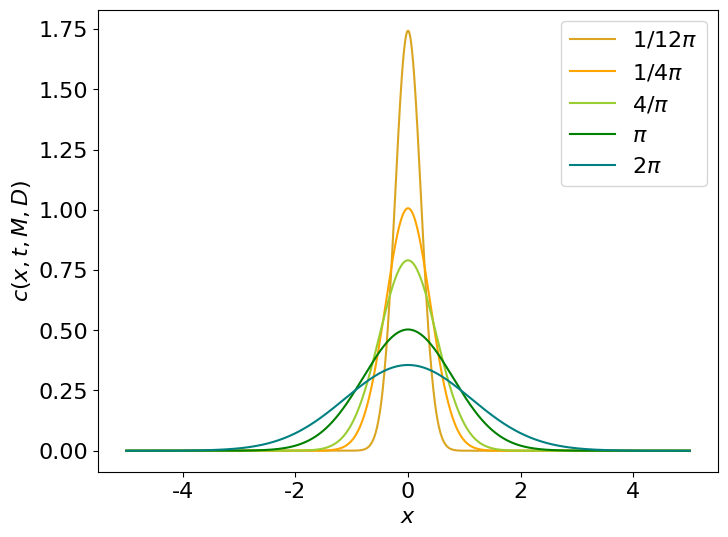

The script that saved this image: (Note: this script raises an exception after producing the figure.)
import numpy as np
from numpy import pi, exp, sqrt
import matplotlib.pyplot as plt
plt.rcParams['font.weight'] = 'normal'
plt.rcParams['font.size'] = 16
plt.rcParams['figure.figsize'] = (8, 6)
plt.rcParams['figure.dpi'] = 300
plt.rcParams['font.family'] = 'Times New Roman'

def FundamentalSolution():
    M = 1
    D = 0.1
    t = np.array([1/12*pi, 1/4*pi, 4/pi, pi, 2*pi])
    x = np.arange(-5, 5.01, 0.01)
    c = np.zeros((t.shape[0], x.shape[0]))

    for t_i in range(t.shape[0]):
        c[t_i, :] = M/sqrt(4*pi*D*t[t_i])*exp(-x**2/(4*D*t[t_i]))

    plt.figure()
    labels = [r'$1/12\pi$', r'$1/4\pi$', r'$4/\pi$', r'$\pi$', r'$2\pi$']
    colors = ['goldenrod', 'orange', 'yellowgreen', 'green', 'teal', 'r']
    for t_i in range(t.shape[0]):
        plt.plot(x, c[t_i, :], c=colors[t_i], label=labels[t_i])
    plt.xlabel(r'$x$')
    plt.ylabel(r'$c(x, t, M, D)$')
    plt.legend()
    # plt.show()
    plt.savefig('Figures/FundamentalSolution.png')

def SourcesImageMethodSolution(n=1, pic=True):
    M = 1
    D = 0.1
    L = 2
    t = np.array([1/12*pi, 1/4*pi, 4/pi, pi, 2*pi, 80*pi])
    x = np.arange(-5, 5.01, 0.01)
    c = np.zeros((t.shape[0], x.shape[0]))

    for t_i in range(t.shape[0]):
        sources = 0
        for n_i in range(n):
            sources += exp(-(x+2*(n_i+1)*L)**2/(4*D*t[t_i])) + exp(-(x-2*(n_i+1)*L)**2/(4*D*t[t_i]))
        c[t_i, :] = M/sqrt(4*pi*D*t[t_i])*(exp(-x**2/(4*D*t[t_i])) + sources) \

    if pic == True:
        plt.figure()
        labels = [r'$1/12\pi$', r'$1/4\pi$', r'$4/\pi$', r'$\pi$', r'$2\pi$', r'$80\pi$']
        colors = ['goldenrod', 'orange', 'yellowgreen', 'green', 'teal', 'r']
        for t_i in range(t.shape[0]):
            plt.plot(x, c[t_i, :], c = colors[t_i], label=labels[t_i])
        plt.axvspan(-L, L, color='gray', alpha=0.2, linewidth=0)
        plt.xlabel(r'$x$')
        plt.ylabel(r'$c(x, t, M, D)$')
        plt.legend()
        # plt.show()
        plt.savefig('Figures/SourcesImageMethodSolution.png')
        
    return x[int(x.shape[0]*3/10):int(x.shape[0]*7/10)], c[:,int(x.shape[0]*3/10):int(x.shape[0]*7/10)]

def SourcesImageMethodSolution_2():
    M = 1
    D = 0.1
    L = 2
    n = 5
    t = 80*pi
    x = np.arange(-5, 5.01, 0.01)
    c = np.zeros((n, x.shape[0]))

    for n_ii in range(n):
        sources = 0
        for n_i in range(n_ii+1):
            sources += exp(-(x+2*(n_i+1)*L)**2/(4*D*t)) + exp(-(x-2*(n_i+1)*L)**2/(4*D*t))
        c[n_ii, :] = M/sqrt(4*pi*D*t)*(exp(-x**2/(4*D*t)) + sources) \

    plt.figure()
    labels = [r'$n=2$', r'$n=4$', r'$n=6$', r'$n=8$', r'$n=10$']
    colors = ['goldenrod', 'orange', 'yellowgreen', 'green', 'teal', 'r']
    for n_i in range(n):
        plt.plot(x, c[n_i, :], c=colors[n_i], label=labels[n_i])
    plt.axvspan(-L, L, color='gray', alpha=0.2, linewidth=0)
    plt.xlabel(r'$x$')
    plt.ylabel(r'$c(x, t, M, D)$')
    plt.legend(loc = 'lower right')
    # plt.show()
    plt.savefig('Figures/SourcesImageMethodSolution_2.png')

def SourcesImageMethodSolution_3():
    M = 1
    D = 0.1
    L = 2
    n = 10
    t = 80*pi
    x = np.arange(-5, 5.01, 0.01)
    c = np.zeros((n, x.shape[0]))

    for n_ii in range(n):
        sources = 0
        for n_i in range(n_ii+1):
            sources += exp(-(x+2*(n_i+1)*L)**2/(4*D*t)) + exp(-(x-2*(n_i+1)*L)**2/(4*D*t))
        c[n_ii, :] = M/sqrt(4*pi*D*t)*(exp(-x**2/(4*D*t)) + sources)
    
    m = np.zeros((n))
    for n_i in range(n):
        m[n_i] = sum(c[n_i, int(np.where(np.round(x,5) == -2)[0]):int(np.where(np.round(x,5) == 2)[0])])*(x[1]-x[0])

    plt.figure()
    plt.plot(np.arange(n), m, label='Mass conservation')
    plt.scatter(np.arange(n)[2], m[2], color='red', zorder=5)
    plt.annotate(r'$n = 4, \eta = 95.16\% $', 
             xy=(np.arange(n)[2], m[2]), 
             xytext=(np.arange(n)[2]+0.2, m[2]-0.2),
             arrowprops=dict(facecolor='black', shrink=0.05, width=0.5, headwidth=5))
    plt.scatter(np.arange(n)[3], m[3], color='red', zorder=5)
    plt.annotate(r'$n = 6, \eta = 98.89\% $', 
             xy=(np.arange(n)[3], m[3]), 
             xytext=(np.arange(n)[3]+0.3, m[3]-0.15),
             arrowprops=dict(facecolor='black', shrink=0.05, width=0.5, headwidth=5))
    plt.scatter(np.arange(n)[4], m[4], color='red', zorder=5)
    plt.annotate(r'$n = 8, \eta = 99.81\% $', 
             xy=(np.arange(n)[4], m[4]), 
             xytext=(np.arange(n)[4]+0.4, m[4]-0.1),
             arrowprops=dict(facecolor='black', shrink=0.05, width=0.5, headwidth=5))
    plt.xlabel(r'n/2')
    plt.ylabel(r'Mass conservation ratio')
    # plt.show()
    plt.savefig('Figures/SourcesImageMethodSolution_3.png')

def ImplicitScheme():
    dx = 0.01
    dt = 0.005
    L = 4
    D = 0.1
    alpha = D*dt/(dx**2)

    x = np.arange(-0.5*L, 0.5*L+dx, dx)
    t = np.arange(0, 2.5*pi, dt)

    c = np.zeros((x.shape[0], t.shape[0]))
    c[int(0.5*(x.shape[0]-1)),0] = 1/dx

    A = np.zeros((x.shape[0]-2, x.shape[0]-2))
    B = np.zeros((x.shape[0]-2))
    C = np.zeros((x.shape[0]-2))

    t_comp = np.array([1/12*pi, 1/4*pi, 4/pi, pi, 2*pi])
    t_comp_num = 0
    t_comp_save = np.zeros((t_comp.shape[0], x.shape[0]))

    for i in range(x.shape[0]-2):
        if i == 0:
            A[i,i] = 2 + alpha
            A[i,i+1] = -alpha
        elif i == x.shape[0]-3:
            A[i,i] = 2 + alpha
            A[i,i-1] = -alpha
        else:
            A[i,i] = 2*(1+alpha)
            A[i,i-1] = -alpha
            A[i,i+1] = -alpha

    for t_i in range(t.shape[0]-2):
        B[0] = (2-alpha)*c[1,t_i] + alpha*c[2,t_i]
        B[-1] = alpha*c[-3,t_i] + (2-alpha)*c[-2,t_i]
        B[1:-1] = alpha*c[1:-3,t_i] + 2*(1-alpha)*c[2:-2,t_i] + alpha*c[3:-1,t_i]
        C = np.linalg.inv(A).dot(B)
        c[1:-1,t_i+1] = C

        if t_comp_num <t_comp.shape[0]:
            if t[t_i] < t_comp[t_comp_num] and t[t_i+1] > t_comp[t_comp_num]:
                t_comp_save[t_comp_num,:] = c[:,t_i]
                t_comp_num += 1

    A_x, A_c = SourcesImageMethodSolution(n=20, pic=False)

    plt.figure()
    labels_n = [r'$1/12\pi$ (n)', r'$1/4\pi$ (n)', r'$4/\pi$ (n)', r'$\pi$ (n)', r'$2\pi$ (n)']
    labels_a = [r'$1/12\pi$ (a)', r'$1/4\pi$ (a)', r'$4/\pi$ (a)', r'$\pi$ (a)', r'$2\pi$ (a)']
    colors = ['goldenrod', 'orange', 'yellowgreen', 'green', 'teal', 'r']
    for t_i in range(t_comp.shape[0]):
        plt.plot(x[1:-1], t_comp_save[t_i, 1:-1], c=colors[t_i], label=labels_n[t_i])
    for t_i in range(t_comp.shape[0]):
        plt.scatter(A_x[::10], A_c[t_i, ::10], marker='x', c=colors[t_i], label=labels_a[t_i])
    plt.xlabel(r'$x$')
    plt.ylabel(r'$c(x, t, M, D)$')
    plt.legend(ncol=1)
    # plt.show()
    plt.savefig('Figures/Implicit.png')

def ExplicitScheme():
    dx = 0.01
    dt = 0.0001
    L = 4
    D = 0.1
    alpha = D*dt/(dx**2)

    x = np.arange(-0.5*L, 0.5*L+dx, dx)
    t = np.arange(0, 2.5*pi, dt)

    c = np.zeros((x.shape[0], t.shape[0]))
    c[int(0.5*(x.shape[0]-1)),0] = 1/dx

    t_comp = np.array([1/12*pi, 1/4*pi, 4/pi, pi, 2*pi])
    t_comp_num = 0
    t_comp_save = np.zeros((t_comp.shape[0], x.shape[0]))

    for t_i in range(t.shape[0]-1):
        for x_i in range(1,x.shape[0]-1):
            if x_i == 1:
                c[x_i,t_i+1] = c[x_i,t_i] + alpha*(c[x_i+1,t_i] - c[x_i,t_i])
            elif x_i == x.shape[0]-2:
                c[x_i,t_i+1] = c[x_i,t_i] + alpha*(c[x_i-1,t_i] - c[x_i,t_i])
            else:
                c[x_i,t_i+1] = c[x_i,t_i] + alpha*(c[x_i+1,t_i] - 2*c[x_i,t_i] + c[x_i-1,t_i])

        if t_comp_num <t_comp.shape[0]:
            if t[t_i] < t_comp[t_comp_num] and t[t_i+1] > t_comp[t_comp_num]:
                t_comp_save[t_comp_num,:] = c[:,t_i]
                t_comp_num += 1

    A_x, A_c = SourcesImageMethodSolution(n=20, pic=False)

    plt.figure()
    labels_n = [r'$1/12\pi$ (n)', r'$1/4\pi$ (n)', r'$4/\pi$ (n)', r'$\pi$ (n)', r'$2\pi$ (n)']
    labels_a = [r'$1/12\pi$ (a)', r'$1/4\pi$ (a)', r'$4/\pi$ (a)', r'$\pi$ (a)', r'$2\pi$ (a)']
    colors = ['goldenrod', 'orange', 'yellowgreen', 'green', 'teal', 'r']
    for t_i in range(t_comp.shape[0]):
        plt.plot(x[1:-1], t_comp_save[t_i, 1:-1], c=colors[t_i], label=labels_n[t_i])
    for t_i in range(t_comp.shape[0]):
        plt.scatter(A_x[::10], A_c[t_i, ::10], marker='x', c=colors[t_i], label=labels_a[t_i])
    plt.xlabel(r'$x$')
    plt.ylabel(r'$c(x, t, M, D)$')
    plt.legend(ncol=1)
    # plt.show()
    plt.savefig('Figures/Explicit.png')

if __name__ == '__main__':
    FundamentalSolution()
    SourcesImageMethodSolution(n=1, pic=True)
    SourcesImageMethodSolution_2()
    SourcesImageMethodSolution_3()
    ImplicitScheme()
    ExplicitScheme()
